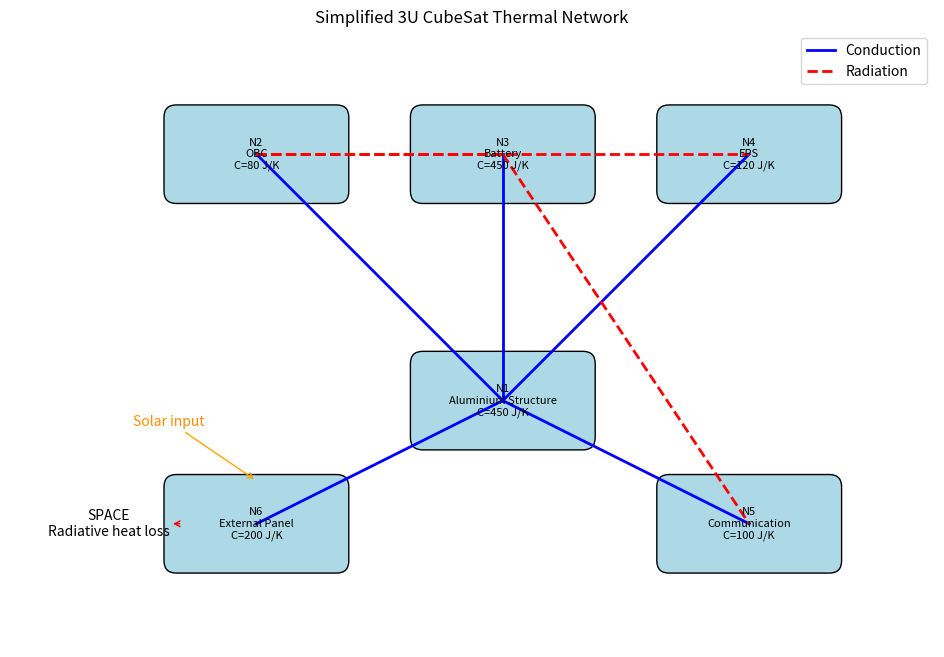

Generate this figure with matplotlib:
import matplotlib.pyplot as plt
from matplotlib.patches import FancyBboxPatch

# Define the thermal nodes
nodes = {
    "N1": {"name": "Aluminium Structure", "C": 450},
    "N2": {"name": "OBC", "C": 80},
    "N3": {"name": "Battery", "C": 450},
    "N4": {"name": "EPS", "C": 120},
    "N5": {"name": "Communication", "C": 100},
    "N6": {"name": "External Panel", "C": 200}
}

# Define node positions
positions = {
    "N1": (0, 0),
    "N2": (-2, 2),
    "N3": (0, 2),
    "N4": (2, 2),
    "N5": (2, -1),
    "N6": (-2, -1)
}

# Conductive connections
conductive_links = [
    ("N1", "N2"),
    ("N1", "N3"),
    ("N1", "N4"),
    ("N1", "N5"),
    ("N1", "N6")
]

# Radiative connections
radiative_links = [
    ("N2", "N3"),
    ("N2", "N4"),
    ("N3", "N5")
]

fig, ax = plt.subplots(figsize=(12, 8))

# Draw conductive connections
for a, b in conductive_links:
    x1, y1 = positions[a]
    x2, y2 = positions[b]

    ax.plot(
        [x1, x2], [y1, y2],
        color="blue", linewidth=2,
        label="Conduction" if a == "N1" and b == "N2"
        else ""
    )

# Draw radiative connections
for a, b in radiative_links:
    x1, y1 = positions[a]
    x2, y2 = positions[b]

    ax.plot(
        [x1, x2], [y1, y2],
        color="red", linestyle="--",
        linewidth=2,
        label="Radiation" if (a, b) == ("N2", "N3")
        else ""
    )

# Draw thermal nodes
for node, data in nodes.items():
    x, y = positions[node]

    box = FancyBboxPatch(
        (x - 0.65, y - 0.3),
        1.3, 0.6,
        boxstyle="round,pad=0.1",
        facecolor="lightblue",
        edgecolor="black"
    )

    ax.add_patch(box)

    ax.text(
        x, y,
        f"{node}\n{data['name']}\nC={data['C']} J/K",
        ha="center", va="center",
        fontsize=8
    )

# External space boundary
ax.text(
    -3.2, -1,
    "SPACE\nRadiative heat loss",
    ha="center", va="center",
    fontsize=10
)

x, y = positions["N6"]

ax.annotate(
    "",
    xy=(x - 0.7, y),
    xytext=(-2.6, y),
    arrowprops=dict(arrowstyle="->", color="red")
)

# Solar input
ax.annotate(
    "Solar input",
    xy=(-2, -0.65),
    xytext=(-3, -0.2),
    arrowprops=dict(arrowstyle="->", color="orange"),
    color="darkorange"
)

ax.set_title("Simplified 3U CubeSat Thermal Network")
ax.set_xlim(-4, 3.5)
ax.set_ylim(-2, 3)
ax.set_aspect("equal")
ax.axis("off")
ax.legend(loc="upper right")

plt.savefig(
    "CubeSat_Thermal_Network.png",
    dpi=300,
    bbox_inches="tight"
)

plt.show()
